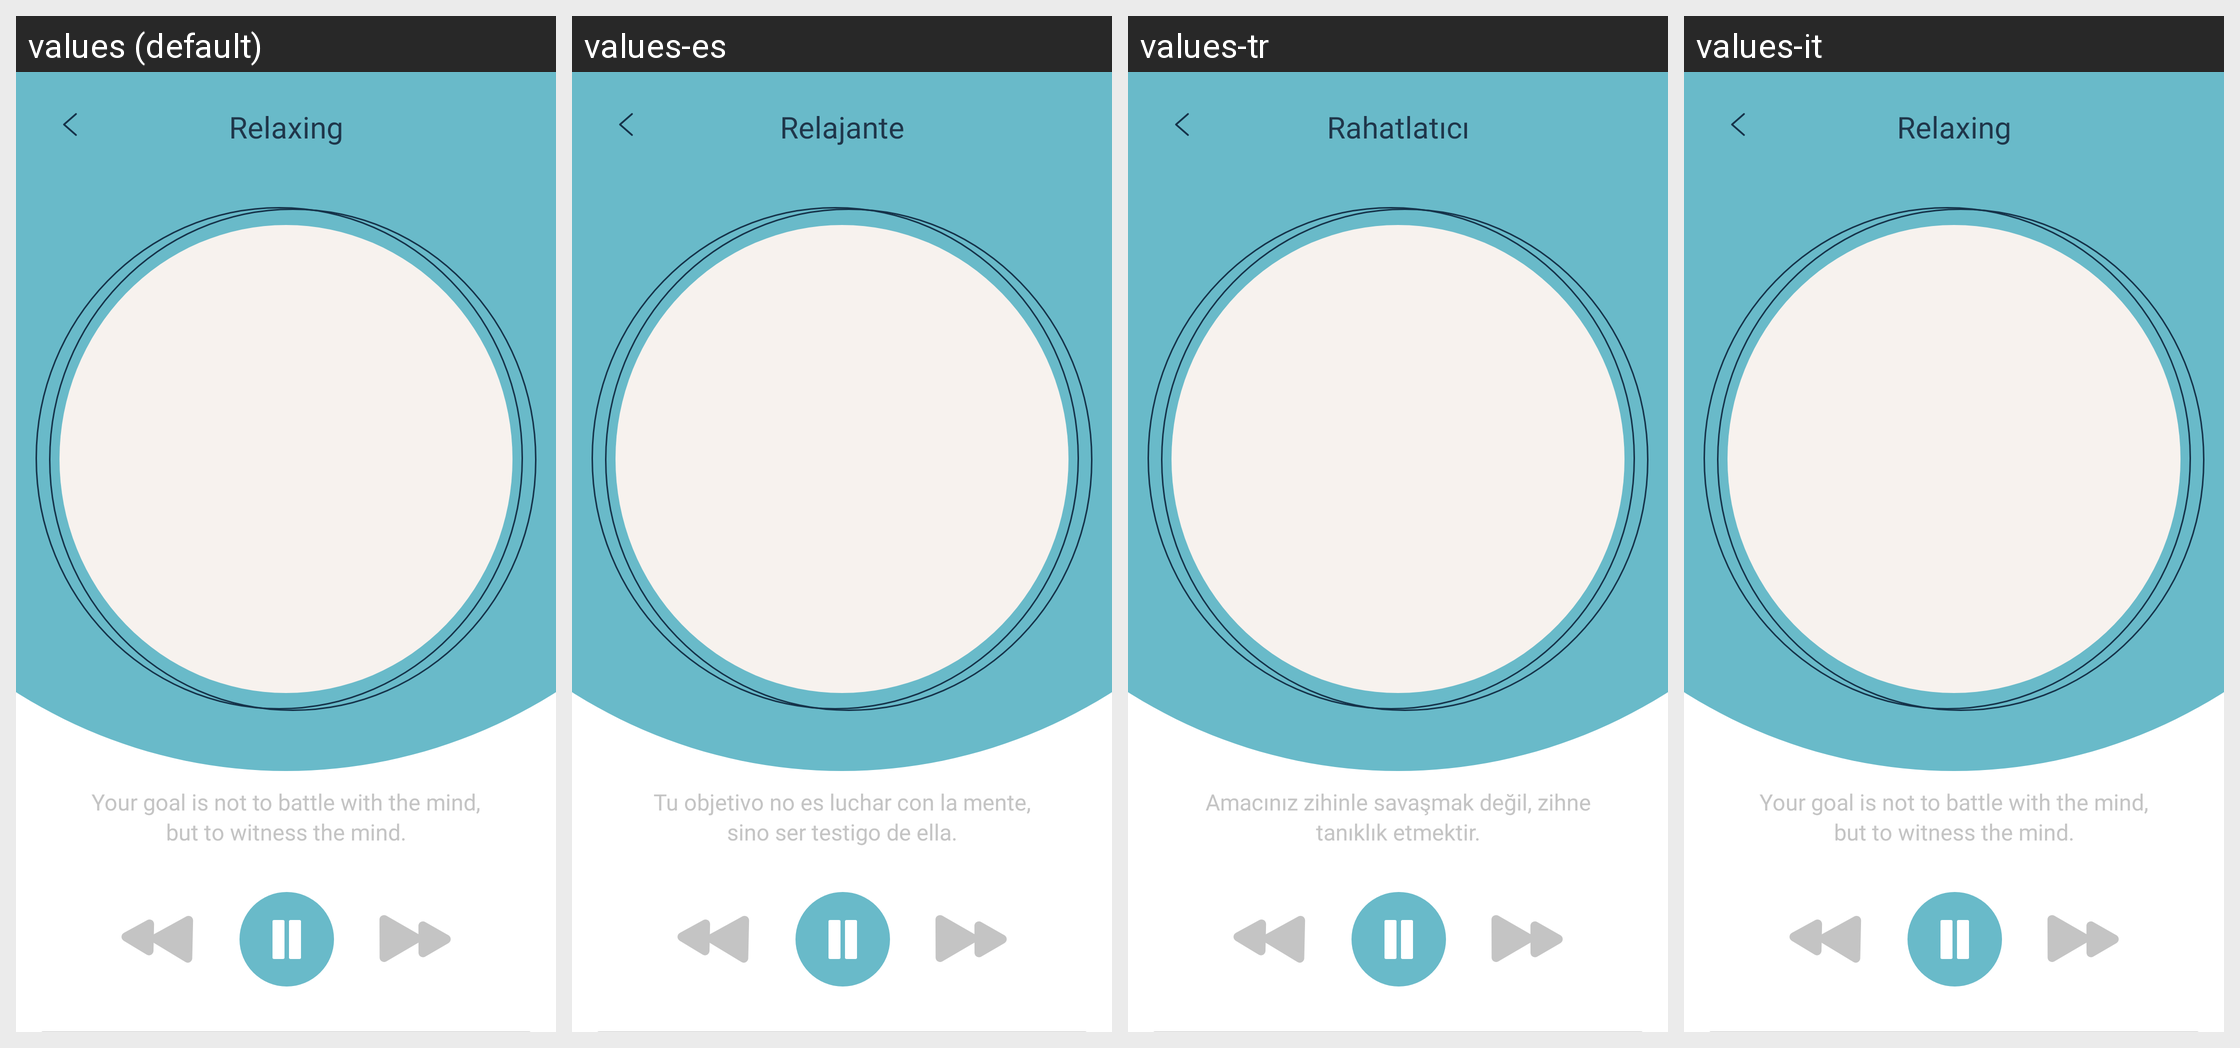

The Android screen above is rendered under several locales of the same app. Produce the string resources it draws, with the default and per-locale values.
Android screen res/layout/fragment_playing.xml rendered under 4 locales, left to right: values (default), values-es, values-tr, values-it. Device: Nexus 5 (rendered at 1080×1920; each locale shown at half size, 540×960, under a caption strip naming it); theme Theme.MeditationMobileApp.
Other locales in the repository, not shown: values-fr, values-ka, values-pt.
Strings drawn on this screen, with the default value and each locale's value (text and hints the layout hard-codes, and strings that could not be matched under every locale, appear in the picture but are not listed):

relaxing
  values: Relaxing
  values-es: Relajante
  values-tr: Rahatlatıcı
  values-it: Relaxing

your_goal_is_not_to_battle_with_the_mind_but_to_witness_the_mind
  values: Your goal is not to battle with the mind, but to witness the mind.
  values-es: Tu objetivo no es luchar con la mente, sino ser testigo de ella.
  values-tr: Amacınız zihinle savaşmak değil, zihne tanıklık etmektir.
  values-it: Your goal is not to battle with the mind, but to witness the mind.
